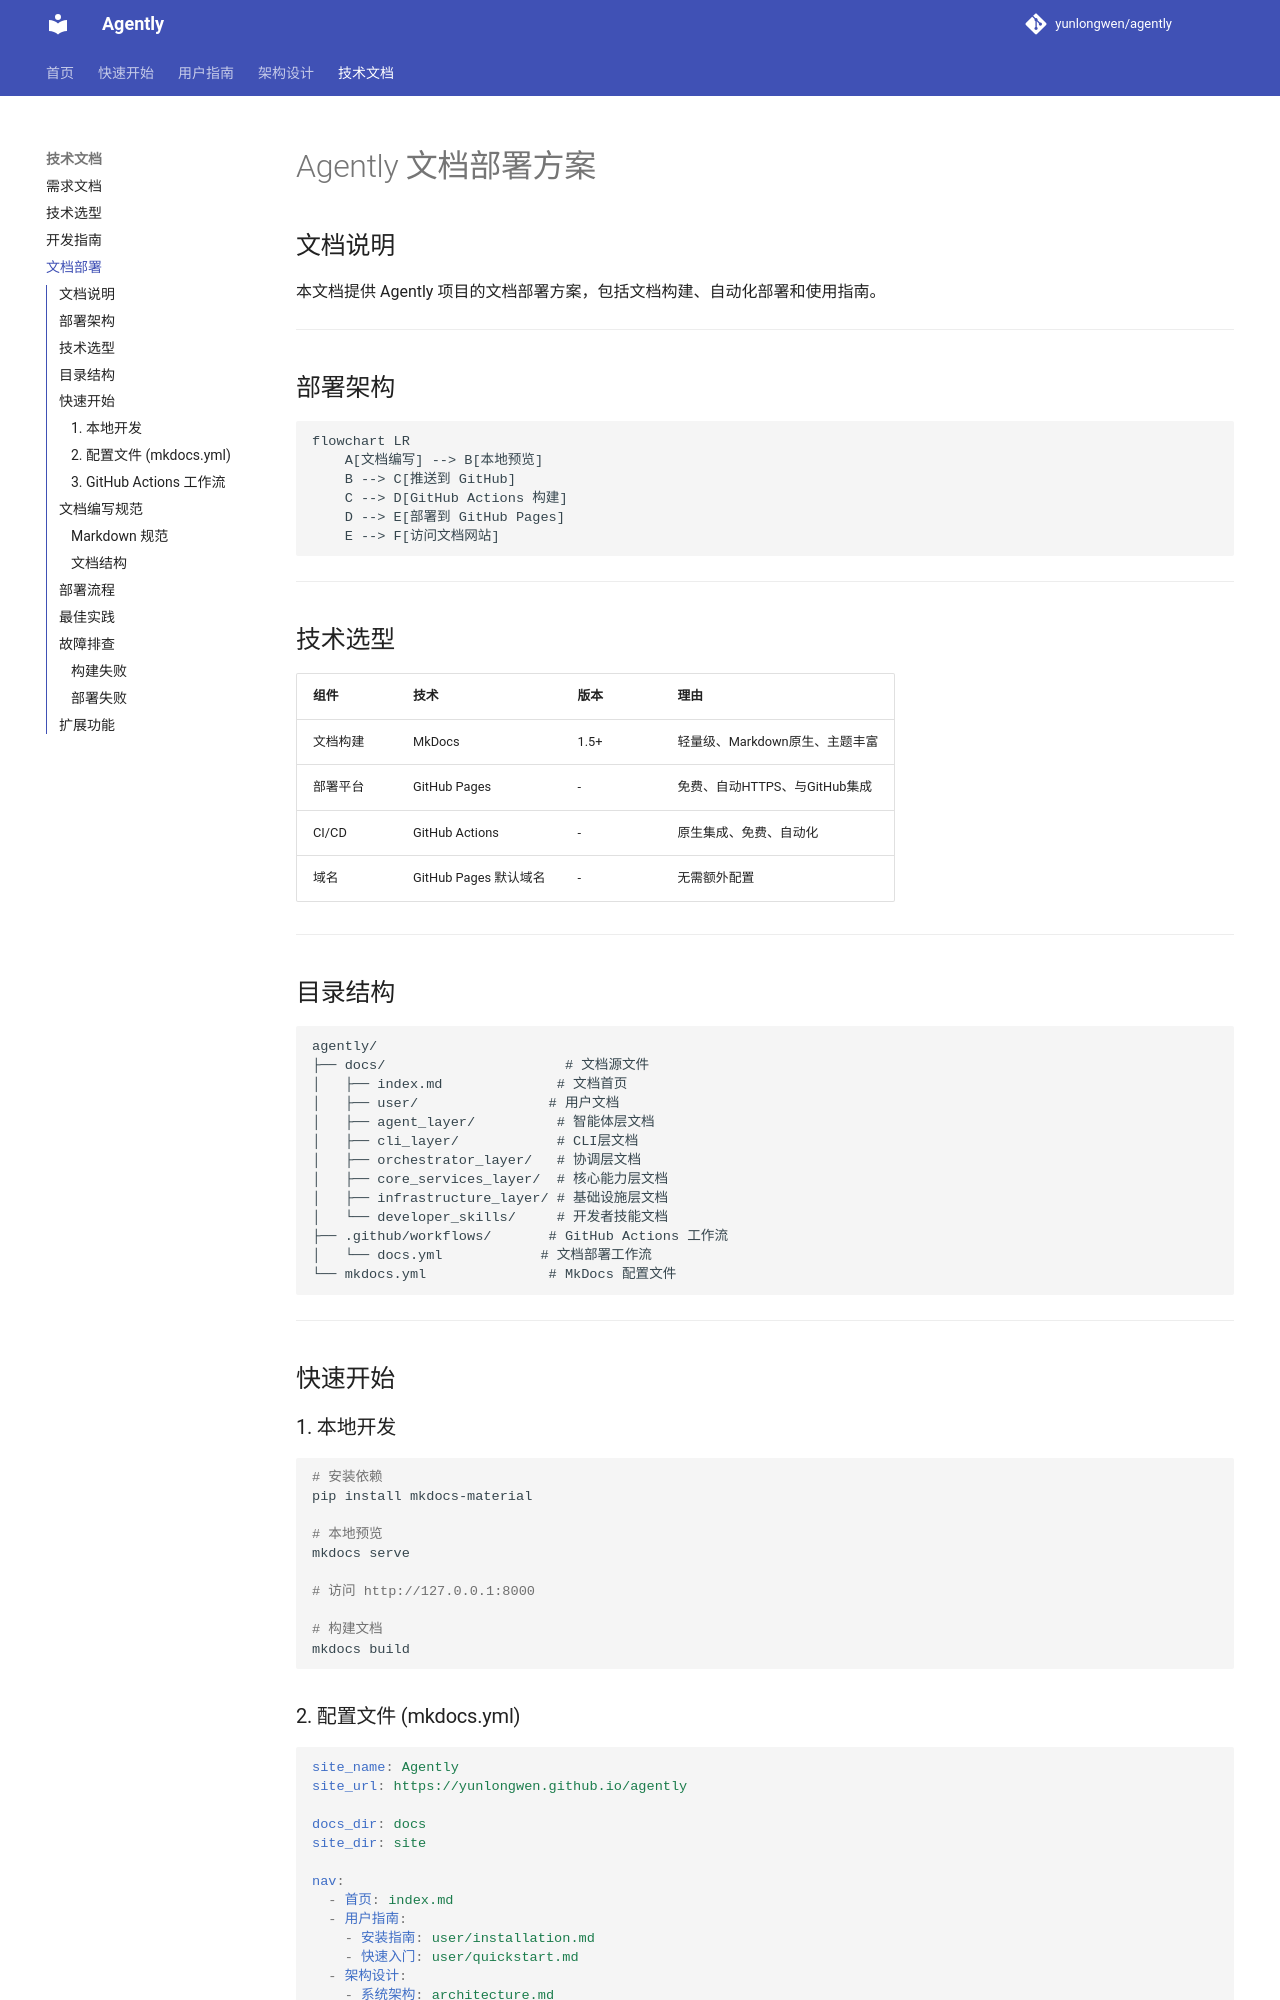

repository: yunlongwen/agently · page: documentation_guide/index.html · generator: mkdocs

# Agently 文档部署方案

## 文档说明

本文档提供 Agently 项目的文档部署方案，包括文档构建、自动化部署和使用指南。

---

## 部署架构

```mermaid
flowchart LR
    A[文档编写] --> B[本地预览]
    B --> C[推送到 GitHub]
    C --> D[GitHub Actions 构建]
    D --> E[部署到 GitHub Pages]
    E --> F[访问文档网站]
```

---

## 技术选型

| 组件 | 技术 | 版本 | 理由 |
|------|------|------|------|
| 文档构建 | MkDocs | 1.5+ | 轻量级、Markdown原生、主题丰富 |
| 部署平台 | GitHub Pages | - | 免费、自动HTTPS、与GitHub集成 |
| CI/CD | GitHub Actions | - | 原生集成、免费、自动化 |
| 域名 | GitHub Pages 默认域名 | - | 无需额外配置 |

---

## 目录结构

```
agently/
├── docs/                      # 文档源文件
│   ├── index.md              # 文档首页
│   ├── user/                # 用户文档
│   ├── agent_layer/          # 智能体层文档
│   ├── cli_layer/            # CLI层文档
│   ├── orchestrator_layer/   # 协调层文档
│   ├── core_services_layer/  # 核心能力层文档
│   ├── infrastructure_layer/ # 基础设施层文档
│   └── developer_skills/     # 开发者技能文档
├── .github/workflows/       # GitHub Actions 工作流
│   └── docs.yml            # 文档部署工作流
└── mkdocs.yml               # MkDocs 配置文件
```

---

## 快速开始

### 1. 本地开发

```bash
# 安装依赖
pip install mkdocs-material

# 本地预览
mkdocs serve

# 访问 http://127.0.0.1:8000

# 构建文档
mkdocs build
```
